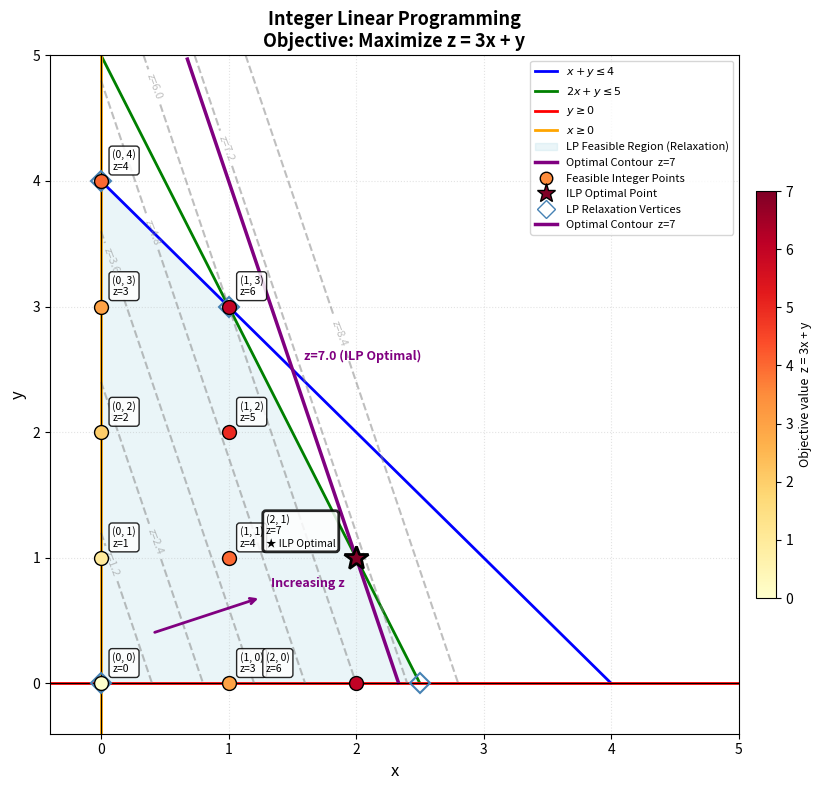

Reproduce this figure in Python.
import numpy as np
import matplotlib.pyplot as plt

def plot_integer_linear_programming(figsize=(8, 8), show_grid=True):
    """
    Plot the feasible region for an Integer Linear Programming problem with constraints:
    - x + y ≤ 4
    - 2x + y ≤ 5
    - x ≥ 0
    - y ≥ 0

    And objective function z = 3x + y (Integer solutions only)

    Parameters:
    -----------
    figsize : tuple, optional
        Figure size (width, height). Default is (8, 8)
    show_grid : bool, optional
        Whether to show grid lines. Default is True

    Returns:
    --------
    fig, ax : matplotlib figure and axis objects
    integer_points : list
        List of all feasible integer point coordinates
    optimal_point : list
        Coordinates of the optimal integer point
    optimal_value : float
        Optimal value of the objective function at the integer optimal point
    """

    # ------------------------------------------------------------------ #
    #  1. Constraint lines — clipped to y ≥ 0 to avoid stray lines       #
    # ------------------------------------------------------------------ #
    x = np.linspace(0, 5, 400)

    y1 = 4 - x        # x + y = 4
    y2 = 5 - 2 * x    # 2x + y = 5

    # Clip both lines so they are only drawn where y ≥ 0
    y1_clipped = np.where(y1 >= 0, y1, np.nan)
    y2_clipped = np.where(y2 >= 0, y2, np.nan)

    # ------------------------------------------------------------------ #
    #  2. Enumerate every feasible integer point                          #
    # ------------------------------------------------------------------ #
    integer_points = []
    for xi in range(0, 6):
        for yi in range(0, 6):
            if (xi + yi <= 4) and (2 * xi + yi <= 5) and xi >= 0 and yi >= 0:
                integer_points.append([xi, yi])

    objective_values = [3 * p[0] + p[1] for p in integer_points]

    max_idx       = int(np.argmax(objective_values))
    optimal_point = integer_points[max_idx]
    optimal_value = objective_values[max_idx]

    # ------------------------------------------------------------------ #
    #  3. LP relaxation vertices (for reference only)                     #
    # ------------------------------------------------------------------ #
    lp_vertices  = [[0, 0], [0, 4], [1, 3], [2.5, 0]]
    lp_obj_vals  = [3 * v[0] + v[1] for v in lp_vertices]

    # ------------------------------------------------------------------ #
    #  4. Build the figure                                                #
    # ------------------------------------------------------------------ #
    fig, ax = plt.subplots(figsize=figsize)

    # -- Constraint boundary lines (clipped) --
    ax.plot(x, y1_clipped, label=r'$x + y \leq 4$',  color='blue',  linewidth=2)
    ax.plot(x, y2_clipped, label=r'$2x + y \leq 5$', color='green', linewidth=2)
    ax.axhline(0, label=r'$y \geq 0$',  color='red',    linewidth=2)
    ax.axvline(0, label=r'$x \geq 0$',  color='orange', linewidth=2)

    # -- Continuous feasible region (LP relaxation, light shading) --
    y3 = np.minimum(y1, y2)
    ax.fill_between(x, 0, y3, where=(y3 >= 0),
                    color='lightblue', alpha=0.25,
                    label='LP Feasible Region (Relaxation)')

    # ------------------------------------------------------------------ #
    #  5. Objective-function contour lines                                #
    # ------------------------------------------------------------------ #
    X, Y = np.meshgrid(np.linspace(0, 5, 200), np.linspace(0, 5, 200))
    Z    = 3 * X + Y

    # Grey dashed background contours
    contour_levels = np.linspace(0, optimal_value * 1.2, 8)
    contours = ax.contour(X, Y, Z, levels=contour_levels,
                          colors='gray', alpha=0.5, linestyles='--')
    ax.clabel(contours, inline=True, fontsize=8, fmt='z=%.1f')

    # ── Optimal contour: draw as a direct ax.plot() line instead of     #
    #    ax.contour() to avoid excessive spacing / extent issues.        #
    #    From z = 3x + y = optimal_value  →  y = optimal_value - 3x     #
    #    Clip to the visible axes range [0, 5] for both x and y.        #
    x_opt  = np.linspace(0, 5, 400)
    y_opt  = optimal_value - 3 * x_opt          # y = z* - 3x
    # Keep only the portion inside the plot window (0 ≤ y ≤ 5)
    mask   = (y_opt >= 0) & (y_opt <= 5)
    ax.plot(x_opt[mask], y_opt[mask],
            color='purple', linewidth=2.5, linestyle='-',
            label=f'Optimal Contour  z={optimal_value:.0f}')

    # Inline label near the middle of the visible segment
    mid_idx = np.where(mask)[0][len(np.where(mask)[0]) // 2]
    ax.annotate(f'z={optimal_value:.1f} (ILP Optimal)',
                xy=(x_opt[mid_idx], y_opt[mid_idx]),
                xytext=(8, 8), textcoords='offset points',
                fontsize=9, color='purple', fontweight='bold')

    # ------------------------------------------------------------------ #
    #  6. LP relaxation vertices (hollow diamonds, for reference)         #
    # ------------------------------------------------------------------ #
    for v, zv in zip(lp_vertices, lp_obj_vals):
        ax.plot(v[0], v[1], marker='D', color='none',
                markeredgecolor='steelblue', markeredgewidth=1.5,
                markersize=10, zorder=4)

    # ------------------------------------------------------------------ #
    #  7. All feasible integer points — colour-coded by z value           #
    # ------------------------------------------------------------------ #
    z_arr  = np.array(objective_values, dtype=float)
    z_norm = (z_arr - z_arr.min()) / (z_arr.max() - z_arr.min() + 1e-9)
    cmap   = plt.cm.YlOrRd

    for i, (pt, zv, zn) in enumerate(zip(integer_points, objective_values, z_norm)):
        is_optimal = (pt == optimal_point)

        marker     = '*'  if is_optimal else 'o'
        size       = 18   if is_optimal else 10
        edge_color = 'black'
        edge_width = 2.0  if is_optimal else 1.0
        color      = cmap(zn)

        ax.plot(pt[0], pt[1], marker=marker, color=color,
                markersize=size, markeredgecolor=edge_color,
                markeredgewidth=edge_width, zorder=5)

        label = f'({pt[0]}, {pt[1]})\nz={zv}'
        if is_optimal:
            label += '\n★ ILP Optimal'

        x_offset = 8 if pt[0] < 2 else -65
        y_offset = 8

        ax.annotate(label, (pt[0], pt[1]),
                    xytext=(x_offset, y_offset),
                    textcoords='offset points',
                    fontsize=7.5, ha='left',
                    bbox=dict(boxstyle='round,pad=0.3',
                              facecolor='white', alpha=0.85,
                              edgecolor=edge_color,
                              linewidth=edge_width))

    # ------------------------------------------------------------------ #
    #  8. Colour-bar for integer points                                   #
    # ------------------------------------------------------------------ #
    sm = plt.cm.ScalarMappable(cmap=cmap,
                                norm=plt.Normalize(vmin=z_arr.min(),
                                                   vmax=z_arr.max()))
    sm.set_array([])
    cbar = plt.colorbar(sm, ax=ax, shrink=0.6, pad=0.02)
    cbar.set_label('Objective value  z = 3x + y', fontsize=9)

    # ------------------------------------------------------------------ #
    #  9. Arrow showing gradient direction of objective function          #
    # ------------------------------------------------------------------ #
    grad      = np.array([3.0, 1.0])
    grad_unit = grad / np.linalg.norm(grad)
    a_start   = np.array([0.4, 0.4])
    a_end     = a_start + 0.9 * grad_unit

    ax.annotate('', xy=a_end, xytext=a_start,
                arrowprops=dict(arrowstyle='->', lw=2, color='purple'))
    ax.text(a_end[0] + 0.08, a_end[1] + 0.08,
            'Increasing z', color='purple',
            fontweight='bold', fontsize=9)

    # ------------------------------------------------------------------ #
    #  10. Custom legend entries                                           #
    # ------------------------------------------------------------------ #
    from matplotlib.lines import Line2D
    extra_handles = [
        Line2D([0], [0], marker='o', color='w',
               markerfacecolor=cmap(0.5), markeredgecolor='black',
               markersize=9, label='Feasible Integer Points'),
        Line2D([0], [0], marker='*', color='w',
               markerfacecolor=cmap(1.0), markeredgecolor='black',
               markersize=14, label='ILP Optimal Point'),
        Line2D([0], [0], marker='D', color='w',
               markerfacecolor='none', markeredgecolor='steelblue',
               markersize=9, label='LP Relaxation Vertices'),
        Line2D([0], [0], color='purple', linewidth=2.5,
               label=f'Optimal Contour  z={optimal_value:.0f}'),
    ]
    handles, labels = ax.get_legend_handles_labels()
    ax.legend(handles=handles + extra_handles,
              loc='upper right', fontsize=8)

    # ------------------------------------------------------------------ #
    #  11. Axes cosmetics                                                  #
    # ------------------------------------------------------------------ #
    ax.set_xlim(-0.4, 5)
    ax.set_ylim(-0.4, 5)
    ax.set_xlabel('x', fontsize=12)
    ax.set_ylabel('y', fontsize=12)
    ax.set_title('Integer Linear Programming\nObjective: Maximize z = 3x + y',
                 fontsize=13, fontweight='bold')

    ax.axhline(0, color='black', lw=0.8)
    ax.axvline(0, color='black', lw=0.8)

    ax.set_xticks(range(6))
    ax.set_yticks(range(6))

    if show_grid:
        ax.grid(True, which='major', alpha=0.35, linestyle=':')

    plt.tight_layout()
    return fig, ax, integer_points, optimal_point, optimal_value


def example_usage_ilp():
    """Run the ILP visualisation and print a formatted solution report."""

    print("Solving Integer Linear Programme  z = 3x + y …")
    fig, ax, integer_points, optimal_point, optimal_value = \
        plot_integer_linear_programming(figsize=(9, 8))

    print("\n" + "=" * 55)
    print("  INTEGER LINEAR PROGRAMMING SOLUTION")
    print("=" * 55)
    print("  Constraints:")
    print("    x + y  ≤ 4")
    print("    2x + y ≤ 5")
    print("    x ≥ 0,  y ≥ 0,  x, y ∈ ℤ")
    print(f"\n  Objective: Maximize  z = 3x + y")
    print(f"\n  All feasible integer points ({len(integer_points)} total):")
    print(f"  {'Point':<15} {'z value':<10} {'Note'}")
    print("  " + "-" * 40)

    for pt in integer_points:
        zv   = 3 * pt[0] + pt[1]
        note = "← ILP OPTIMAL" if pt == optimal_point else ""
        print(f"  ({pt[0]}, {pt[1]}){'':<10} z = {zv:<6.1f} {note}")

    print(f"\n  Optimal Integer Solution:")
    print(f"    x* = {optimal_point[0]},  y* = {optimal_point[1]}")
    print(f"    z* = {optimal_value:.1f}")
    print("=" * 55)

    plt.show()
    return fig, ax, integer_points, optimal_point, optimal_value


if __name__ == "__main__":
    example_usage_ilp()
